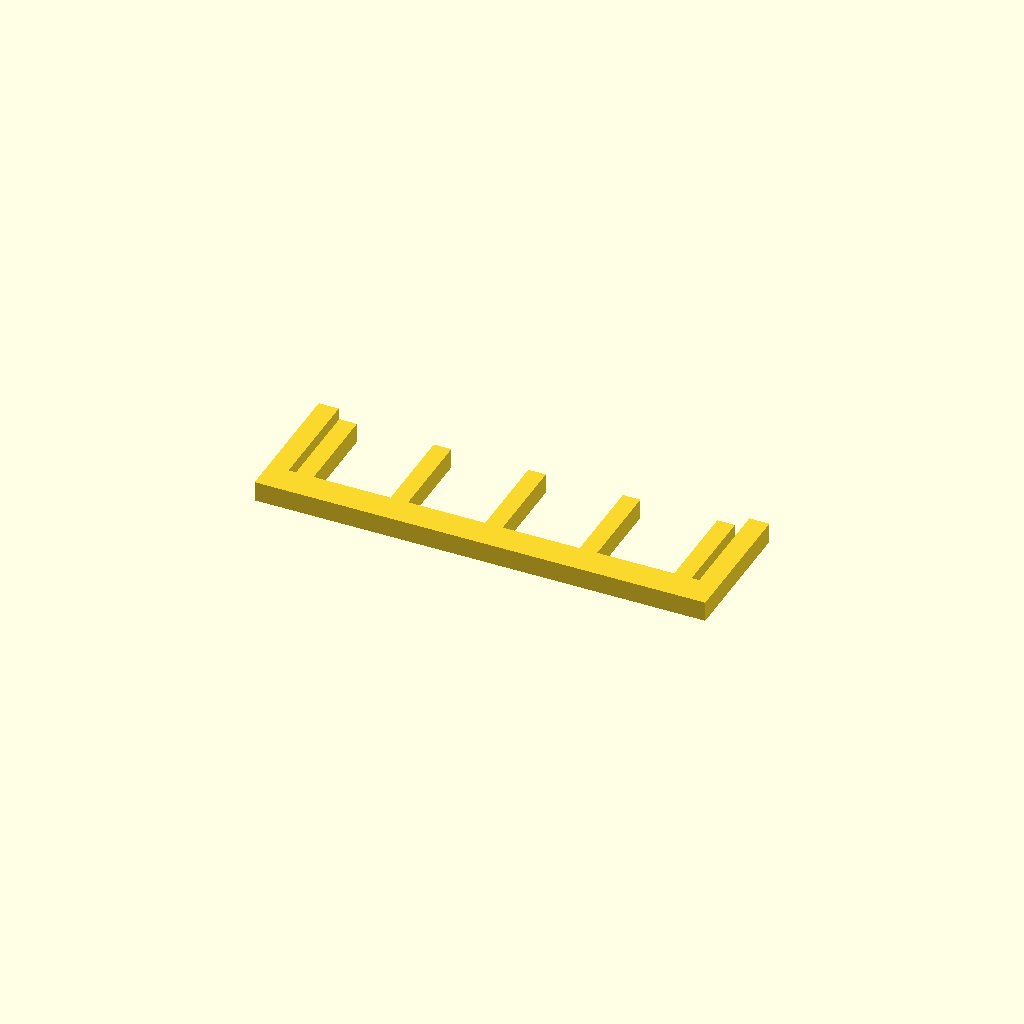
Cell 1 — every parameter at its default value.
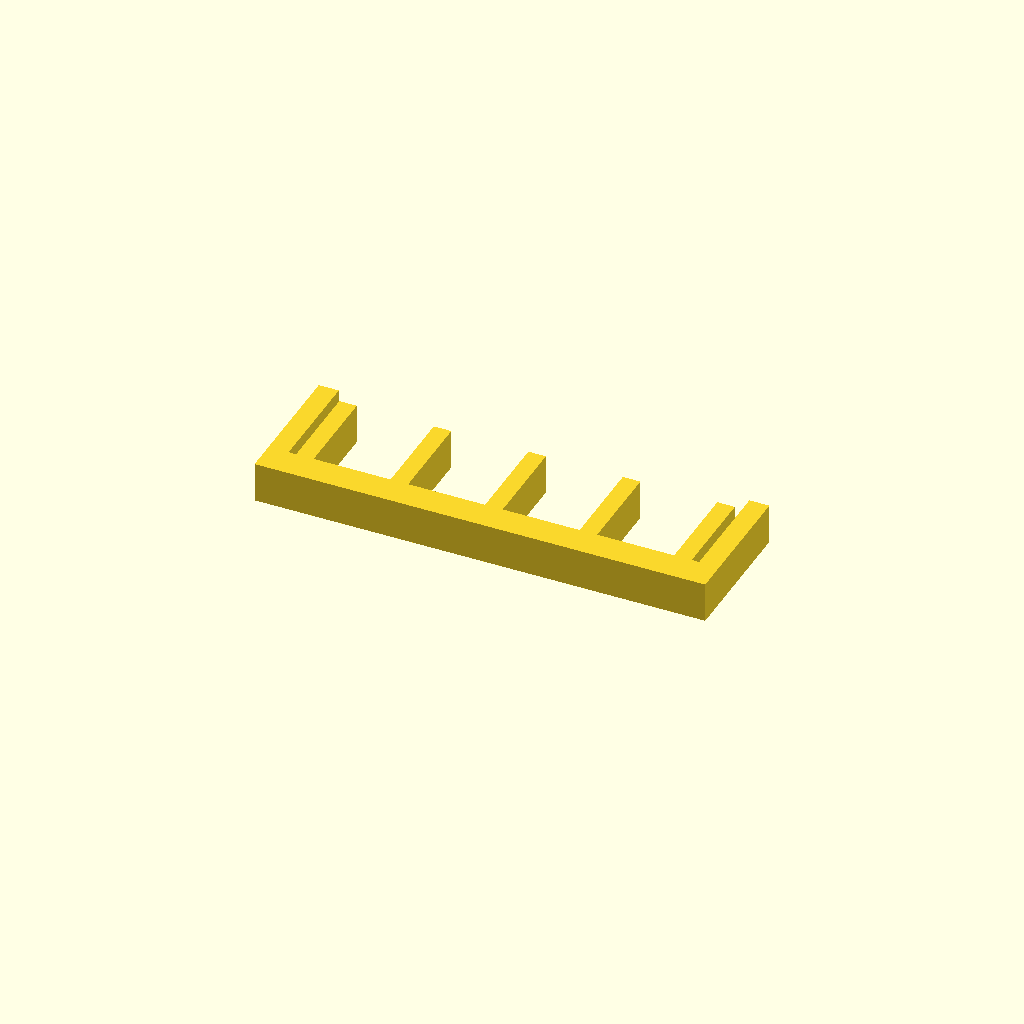
Cell 2 — profile_height set to 16, the other parameters unchanged.
One fixed orthographic camera (rotation 55°, 0°, 25°; colour scheme Cornfield) for every cell.
OpenSCAD source file optional_data/data/sketch1/guardgrids/part_0073.scad:
$fn = 32;

// ----------------------------------------------------------------------
// Guard grille: 5 slats over a 180 x 55 mm plate
// ----------------------------------------------------------------------

// --- parameters (mm) ---
profile_height = 8;       // extrusion height
profile_points = 28;      // points of the closed outline

profile = [[0, 0], [180, 0], [180, 55], [172, 55], [172, 12], [169, 12], [169, 49], [162, 49], [162, 12], [131.25, 12], [131.25, 49], [124.25, 49], [124.25, 12], [93.5, 12], [93.5, 49], [86.5, 49], [86.5, 12], [55.75, 12], [55.75, 49], [48.75, 49], [48.75, 12], [18, 12], [18, 49], [11, 49], [11, 12], [8, 12], [8, 55], [0, 55]];  // single closed polygon, 28 points, counter clockwise

// --- the one profile operation ---
linear_extrude(height = profile_height) polygon(points = profile);
Customizer parameters (derived from the source; name, type, default, range or options):
profile_height: number, default 8
profile_points: number, default 28
